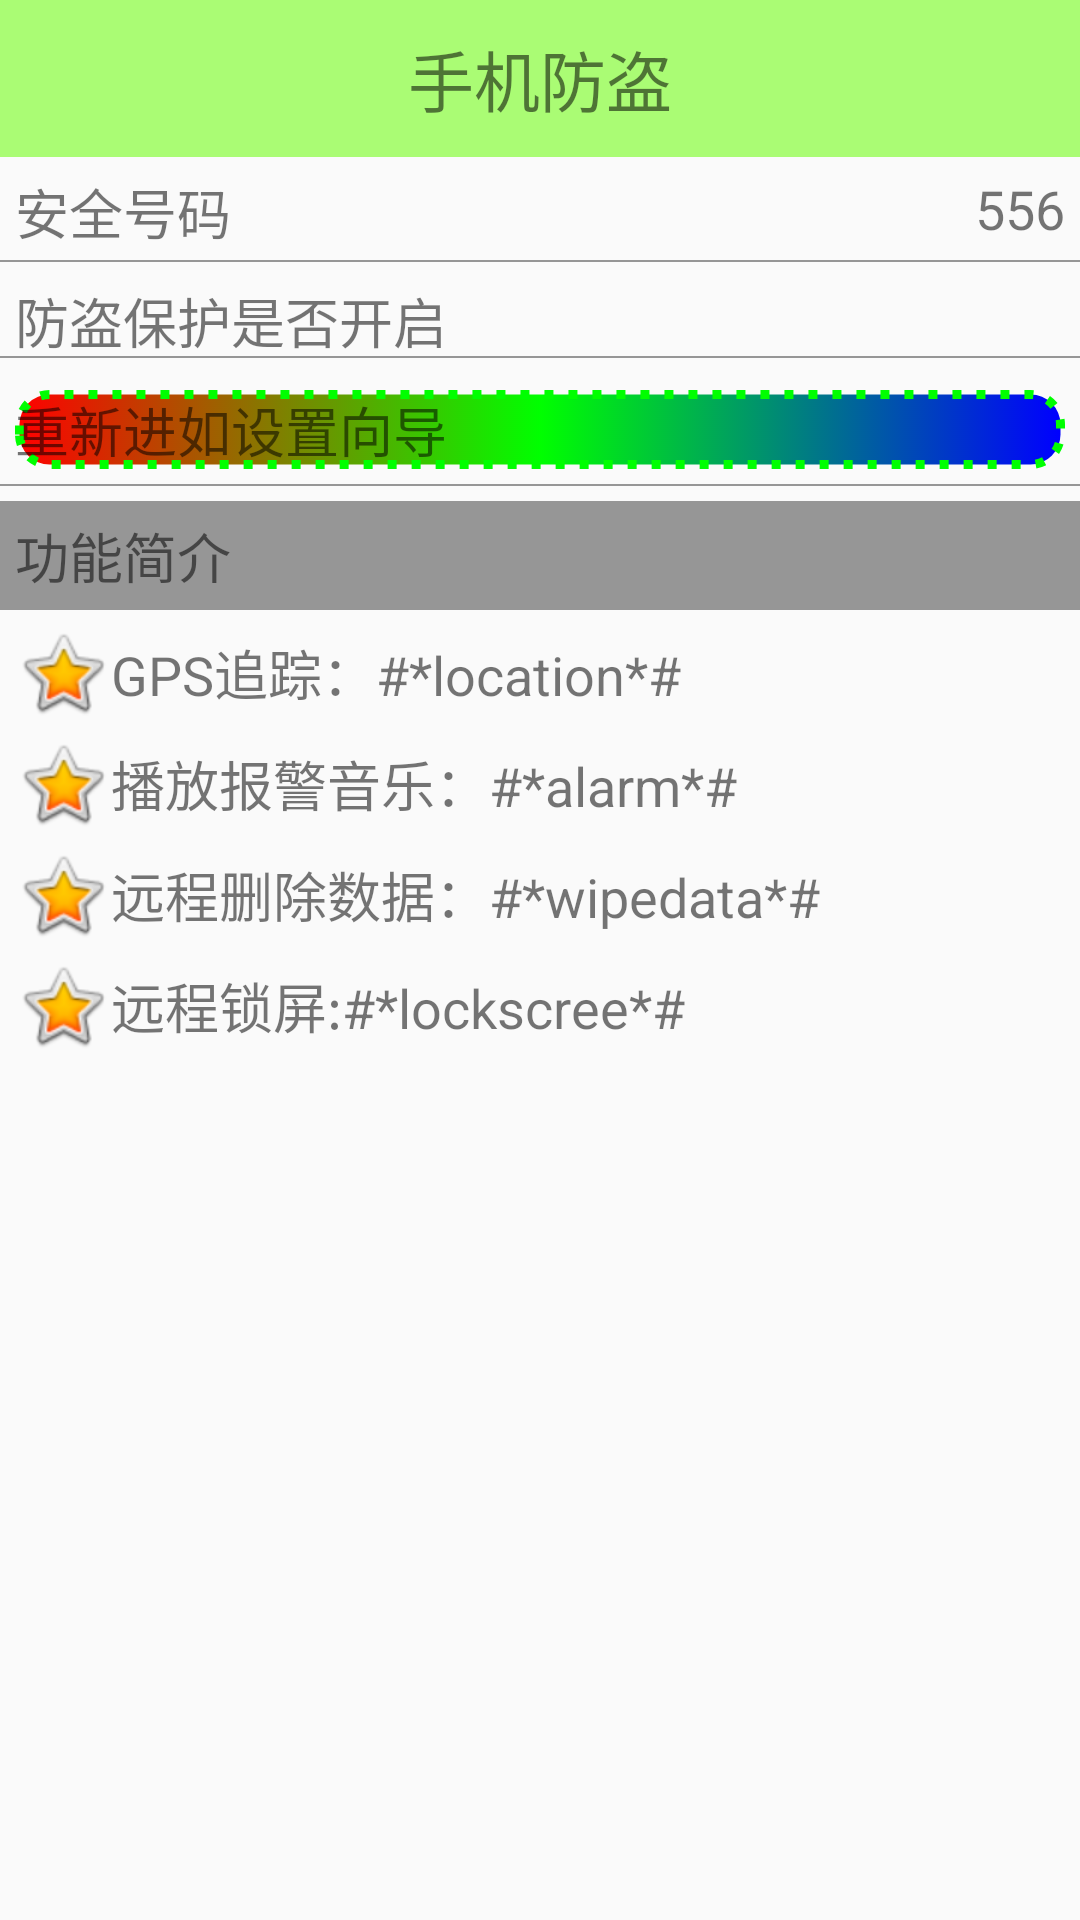

Android layout source for this screen:
<!-- AndroidManifest.xml: application theme AppTheme -->
<!-- res/layout/activity_lostfind.xml -->
<?xml version="1.0" encoding="utf-8"?>
<LinearLayout xmlns:android="http://schemas.android.com/apk/res/android"
    xmlns:tools="http://schemas.android.com/tools"
    android:layout_width="match_parent"
    android:layout_height="match_parent"
    android:orientation="vertical"
    tools:context="com.qzl.shoujiweishi.LostfindActivity">
    
    <TextView
        android:id="@+id/textView1"
        android:layout_width="match_parent"
        android:layout_height="wrap_content"
        android:background="#8866ff00"
        android:gravity="center_horizontal"
        android:paddingBottom="10dp"
        android:paddingTop="10dp"
        android:text="手机防盗"
        android:textSize="22sp" />

    <RelativeLayout
        android:layout_width="match_parent"
        android:layout_height="wrap_content">

        <TextView
            android:layout_width="wrap_content"
            android:layout_height="wrap_content"
            android:layout_margin="5dp"
            android:text="安全号码"
            android:textSize="18sp" />
        
        <TextView
            android:id="@+id/tv_lostfind_safenum"
            android:layout_width="wrap_content"
            android:layout_height="wrap_content"
            android:layout_alignParentRight="true"
            android:layout_margin="5dp"
            android:text="556"
            android:textSize="18sp" />

        <View
            android:layout_width="match_parent"
            android:layout_height="0.5dp"
            android:layout_below="@+id/tv_lostfind_safenum"
            android:background="#66000000" />
    </RelativeLayout>

    <RelativeLayout
        android:layout_width="match_parent"
        android:layout_height="wrap_content">

        <TextView
            android:layout_width="wrap_content"
            android:layout_height="wrap_content"
            android:layout_margin="5dp"
            android:text="防盗保护是否开启"
            android:textSize="18sp" />
        
        <ImageView
            android:id="@+id/tv_lostfind_protected"
            android:layout_width="30dp"
            android:layout_height="30dp"
            android:layout_alignParentRight="true"
            android:layout_marginRight="5dp"
            android:src="@drawable/unlock"
            android:text="556" />

        <View
            android:layout_width="match_parent"
            android:layout_height="0.5dp"
            android:layout_below="@+id/tv_lostfind_protected"
            android:background="#66000000" />
    </RelativeLayout>
    
    <TextView
        android:layout_width="match_parent"
        android:layout_height="wrap_content"
        android:layout_margin="5dp"
        android:text="重新进如设置向导"
        android:textSize="18sp"
        android:onClick="resetUp"
        android:clickable="true"
        android:background="@drawable/shape_drawable_button"/>

    <View
        android:layout_width="match_parent"
        android:layout_height="0.5dp"
        android:background="#66000000" />
    
    <TextView
        android:layout_width="match_parent"
        android:layout_height="wrap_content"
        android:layout_marginTop="5dp"
        android:background="#66000000"
        android:padding="5dp"
        android:text="功能简介"
        android:textSize="18sp" />
    
    <TextView
        android:layout_width="match_parent"
        android:layout_height="wrap_content"
        android:text="GPS追踪：#*location*#"
        android:textSize="18sp"
        android:drawableLeft="@android:drawable/btn_star_big_on"
        android:gravity="center_vertical"
        android:layout_marginLeft="5dp"
        android:layout_marginTop="5dp"/>
    <TextView
        android:layout_width="match_parent"
        android:layout_height="wrap_content"
        android:text="播放报警音乐：#*alarm*#"
        android:textSize="18sp"
        android:drawableLeft="@android:drawable/btn_star_big_on"
        android:gravity="center_vertical"
        android:layout_marginLeft="5dp"
        android:layout_marginTop="5dp"/>
    <TextView
        android:layout_width="match_parent"
        android:layout_height="wrap_content"
        android:text="远程删除数据：#*wipedata*#"
        android:textSize="18sp"
        android:drawableLeft="@android:drawable/btn_star_big_on"
        android:gravity="center_vertical"
        android:layout_marginLeft="5dp"
        android:layout_marginTop="5dp"/>
    <TextView
        android:layout_width="match_parent"
        android:layout_height="wrap_content"
        android:text="远程锁屏:#*lockscree*#"
        android:textSize="18sp"
        android:drawableLeft="@android:drawable/btn_star_big_on"
        android:gravity="center_vertical"
        android:layout_marginLeft="5dp"
        android:layout_marginTop="5dp"/>

</LinearLayout>
<!-- resources referenced by this layout -->
<resources>
  <!-- drawable shape_drawable_button (drawable) -->
  <?xml version="1.0" encoding="utf-8"?>
  <selector xmlns:android="http://schemas.android.com/apk/res/android">
      <item android:state_pressed="true"
          android:drawable="@drawable/shape_drawable_pressed"/>
      <item android:drawable="@drawable/shape_drawable"/>
  </selector>
  <style name="AppTheme" parent="Theme.AppCompat.Light.DarkActionBar">
          
          <item name="windowNoTitle">true</item>
          
          <item name="colorPrimary">@color/colorPrimary</item>
          <item name="colorPrimaryDark">@color/colorPrimaryDark</item>
          <item name="colorAccent">@color/colorAccent</item>
      </style>
  <!-- drawable shape_drawable_pressed (drawable) -->
  <?xml version="1.0" encoding="utf-8"?>
  <shape xmlns:android="http://schemas.android.com/apk/res/android"
      android:shape="rectangle">
      
      
      <corners android:radius="10dp"/>
      
      <solid android:color="#ff0000"/>
      
      <stroke android:dashWidth="3dp" android:color="#00ff00" android:width="3dp" android:dashGap="5dp"/>
      
      <gradient android:startColor="#0000ff" android:centerColor="#ff0000" android:endColor="#00ff00"/>
  
  </shape>
  <!-- drawable shape_drawable (drawable) -->
  <?xml version="1.0" encoding="utf-8"?>
  <shape xmlns:android="http://schemas.android.com/apk/res/android"
      android:shape="rectangle">
      
      
      <corners android:radius="10dp"/>
      
      <solid android:color="#ff0000"/>
      
      <stroke android:dashWidth="3dp" android:color="#00ff00" android:width="3dp" android:dashGap="5dp"/>
      
      <gradient android:startColor="#ff0000" android:centerColor="#00ff00" android:endColor="#0000ff"/>
  
  </shape>
  <color name="colorPrimary">#3F51B5</color>
  <color name="colorPrimaryDark">#303F9F</color>
  <color name="colorAccent">#FF4081</color>
</resources>
